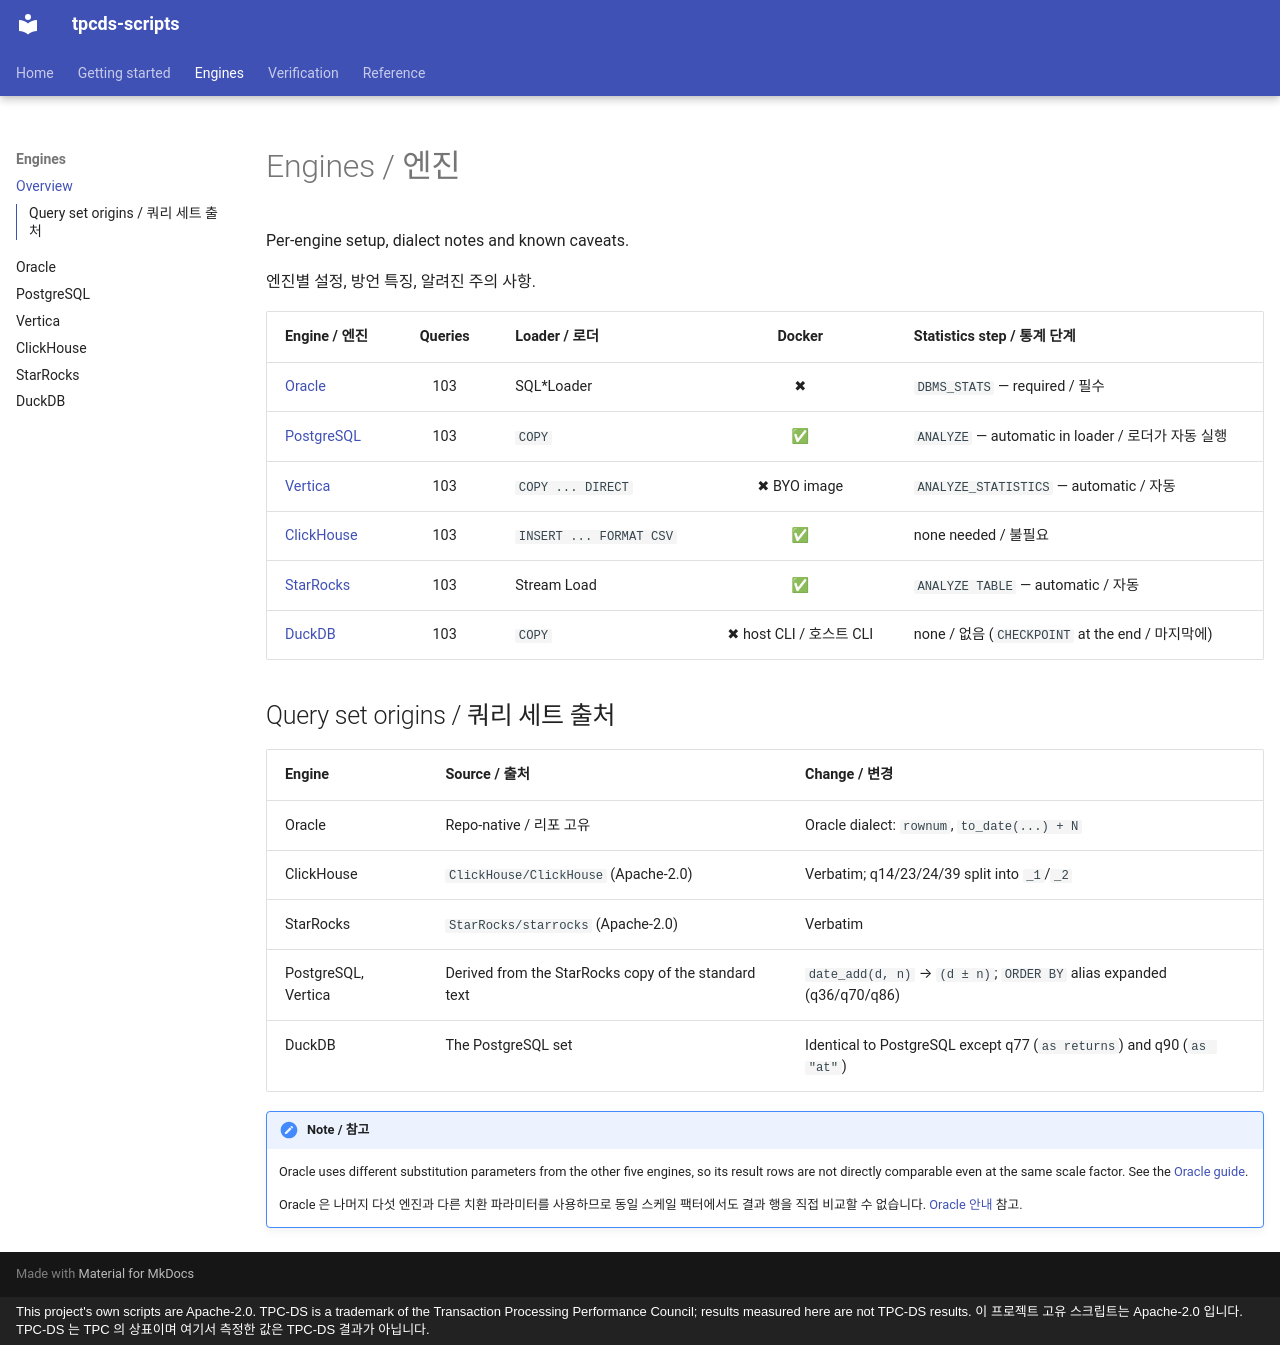

repository: litkhai/tpcds-scripts · page: engines/index.html · generator: mkdocs · copyright: This project's own scripts are Apache-2.0. TPC-DS is a trademark of the Transaction Processing Performance Council; results measured here are not TPC-DS results. 이 프로젝트 고유 스크립트는 Apache-2.0 입니다. TPC-DS 는 TPC 의 상표이며 여기서 측정한 값은 TPC-DS 결과가 아닙니다.

# Engines / 엔진

Per-engine setup, dialect notes and known caveats.

엔진별 설정, 방언 특징, 알려진 주의 사항.

| Engine / 엔진 | Queries | Loader / 로더 | Docker | Statistics step / 통계 단계 |
| --- | :-: | --- | :-: | --- |
| [Oracle](oracle.md) | 103 | SQL\*Loader | ✖ | `DBMS_STATS` — required / 필수 |
| [PostgreSQL](postgres.md) | 103 | `COPY` | ✅ | `ANALYZE` — automatic in loader / 로더가 자동 실행 |
| [Vertica](vertica.md) | 103 | `COPY ... DIRECT` | ✖ BYO image | `ANALYZE_STATISTICS` — automatic / 자동 |
| [ClickHouse](clickhouse.md) | 103 | `INSERT ... FORMAT CSV` | ✅ | none needed / 불필요 |
| [StarRocks](starrocks.md) | 103 | Stream Load | ✅ | `ANALYZE TABLE` — automatic / 자동 |
| [DuckDB](duckdb.md) | 103 | `COPY` | ✖ host CLI / 호스트 CLI | none / 없음 (`CHECKPOINT` at the end / 마지막에) |

## Query set origins / 쿼리 세트 출처

| Engine | Source / 출처 | Change / 변경 |
| --- | --- | --- |
| Oracle | Repo-native / 리포 고유 | Oracle dialect: `rownum`, `to_date(...) + N` |
| ClickHouse | `ClickHouse/ClickHouse` (Apache-2.0) | Verbatim; q14/23/24/39 split into `_1`/`_2` |
| StarRocks | `StarRocks/starrocks` (Apache-2.0) | Verbatim |
| PostgreSQL, Vertica | Derived from the StarRocks copy of the standard text | `date_add(d, n)` → `(d ± n)`; `ORDER BY` alias expanded (q36/q70/q86) |
| DuckDB | The PostgreSQL set | Identical to PostgreSQL except q77 (`as returns`) and q90 (`as "at"`) |

!!! note "Note / 참고"

    Oracle uses different substitution parameters from the other five engines, so its
    result rows are not directly comparable even at the same scale factor. See the
    [Oracle guide](oracle.md).

    Oracle 은 나머지 다섯 엔진과 다른 치환 파라미터를 사용하므로 동일 스케일 팩터에서도
    결과 행을 직접 비교할 수 없습니다. [Oracle 안내](oracle.md) 참고.
